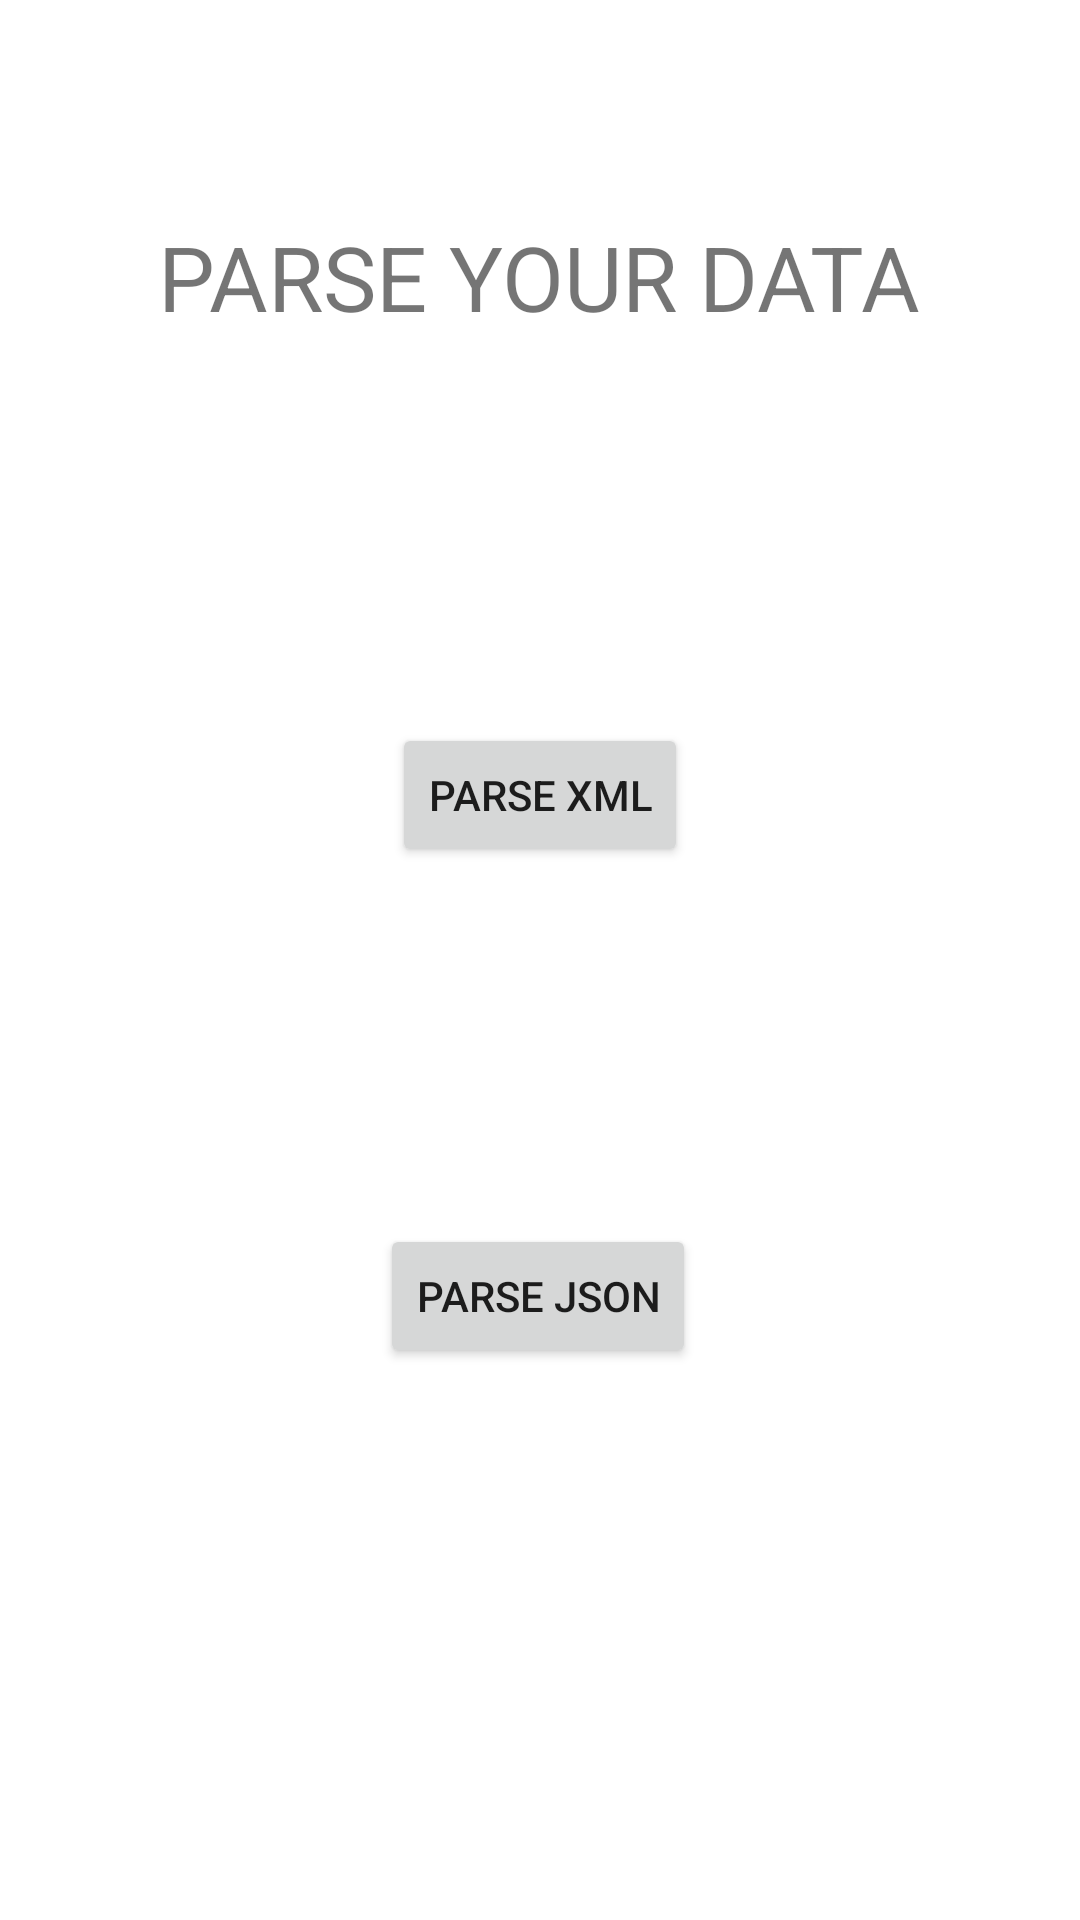

The Android layout XML behind this screen, and the referenced resources:
<!-- AndroidManifest.xml: application theme Theme.Lap_6 -->
<!-- res/layout/activity_main.xml -->
<?xml version="1.0" encoding="utf-8"?>
<androidx.constraintlayout.widget.ConstraintLayout xmlns:android="http://schemas.android.com/apk/res/android"
    xmlns:app="http://schemas.android.com/apk/res-auto"
    xmlns:tools="http://schemas.android.com/tools"
    android:layout_width="match_parent"
    android:layout_height="match_parent"
    tools:context=".MainActivity">

    <Button
        android:id="@+id/json"
        android:layout_width="wrap_content"
        android:layout_height="wrap_content"
        android:text="PARSE JSON"
        app:layout_constraintBottom_toBottomOf="parent"
        app:layout_constraintEnd_toEndOf="parent"
        app:layout_constraintHorizontal_bias="0.498"
        app:layout_constraintStart_toStartOf="parent"
        app:layout_constraintTop_toTopOf="parent"
        app:layout_constraintVertical_bias="0.689" />

    <Button
        android:id="@+id/xml"
        android:layout_width="wrap_content"
        android:layout_height="wrap_content"
        android:text="PARSE XML"
        app:layout_constraintBottom_toBottomOf="parent"
        app:layout_constraintEnd_toEndOf="parent"
        app:layout_constraintStart_toStartOf="parent"
        app:layout_constraintTop_toTopOf="parent"
        app:layout_constraintVertical_bias="0.407" />

    <TextView
        android:id="@+id/textView"
        android:layout_width="wrap_content"
        android:layout_height="wrap_content"
        android:text="PARSE YOUR DATA"
        android:textSize="30dp"
        app:layout_constraintBottom_toBottomOf="parent"
        app:layout_constraintEnd_toEndOf="parent"
        app:layout_constraintHorizontal_bias="0.496"
        app:layout_constraintStart_toStartOf="parent"
        app:layout_constraintTop_toTopOf="parent"
        app:layout_constraintVertical_bias="0.12" />

</androidx.constraintlayout.widget.ConstraintLayout>
<!-- resources referenced by this layout -->
<resources>
  <style name="Theme.Lap_6" parent="Theme.MaterialComponents.DayNight.DarkActionBar">
          
          <item name="colorPrimary">@color/purple_500</item>
          <item name="colorPrimaryVariant">@color/purple_700</item>
          <item name="colorOnPrimary">@color/white</item>
          
          <item name="colorSecondary">@color/teal_200</item>
          <item name="colorSecondaryVariant">@color/teal_700</item>
          <item name="colorOnSecondary">@color/black</item>
          
          <item name="android:statusBarColor" tools:targetApi="l">?attr/colorPrimaryVariant</item>
          
      </style>
  <!-- not gathered from this repository: default colours our renderer supplied (Android Studio template values) -->
  <color name="purple_500">#FF6200EE</color>
  <color name="purple_700">#FF3700B3</color>
  <color name="teal_200">#FF03DAC5</color>
  <color name="teal_700">#FF018786</color>
  <color name="black">#FF000000</color>
  <color name="white">#FFFFFFFF</color>
</resources>
